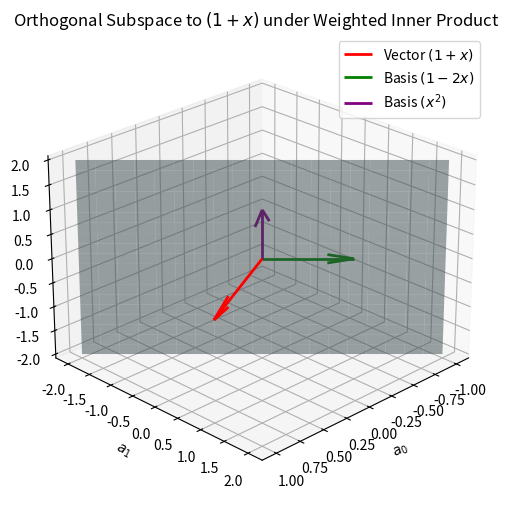

Reproduce this figure in Python.
import numpy as np
import matplotlib.pyplot as plt

# 3D figure setup
fig = plt.figure(figsize=(8, 6))
ax = fig.add_subplot(111, projection='3d')

# Weighted inner product matrix (diagonal)
D = np.diag([1, 0.5, 1/3])

# Vector for polynomial (1 + x)
u = np.array([1, 1, 0])

# Effective normal in Euclidean space (weighted inner product)
n = D @ u   # n = (1, 0.5, 0)

# Plot the vector (1+x)
ax.quiver(0, 0, 0, u[0], u[1], u[2],
          color='red', linewidth=2, label='Vector $(1+x)$')

# Define the orthogonal plane: n·x = 0 → a0 + 0.5a1 = 0 → a0 = -0.5a1
a1 = np.linspace(-2, 2, 20)
a2 = np.linspace(-2, 2, 20)
A1, A2 = np.meshgrid(a1, a2)
A0 = -0.5 * A1  # plane equation

# Plot the orthogonal plane
ax.plot_surface(A0, A1, A2, color='lightblue', alpha=0.5)

# Basis vectors of the orthogonal subspace
v1 = np.array([-0.5, 1, 0])  # corresponds to (1 - 2x)
v2 = np.array([0, 0, 1])     # corresponds to (x^2)

# Plot basis vectors
ax.quiver(0, 0, 0, v1[0], v1[1], v1[2],
          color='green', linewidth=2, label='Basis $(1-2x)$')
ax.quiver(0, 0, 0, v2[0], v2[1], v2[2],
          color='purple', linewidth=2, label='Basis $(x^2)$')

# Labels and style
ax.set_xlabel('$a_0$')
ax.set_ylabel('$a_1$')
ax.set_zlabel('$a_2$')
ax.set_title('Orthogonal Subspace to $(1+x)$ under Weighted Inner Product')
ax.legend()
ax.view_init(elev=25, azim=45)

plt.show()

